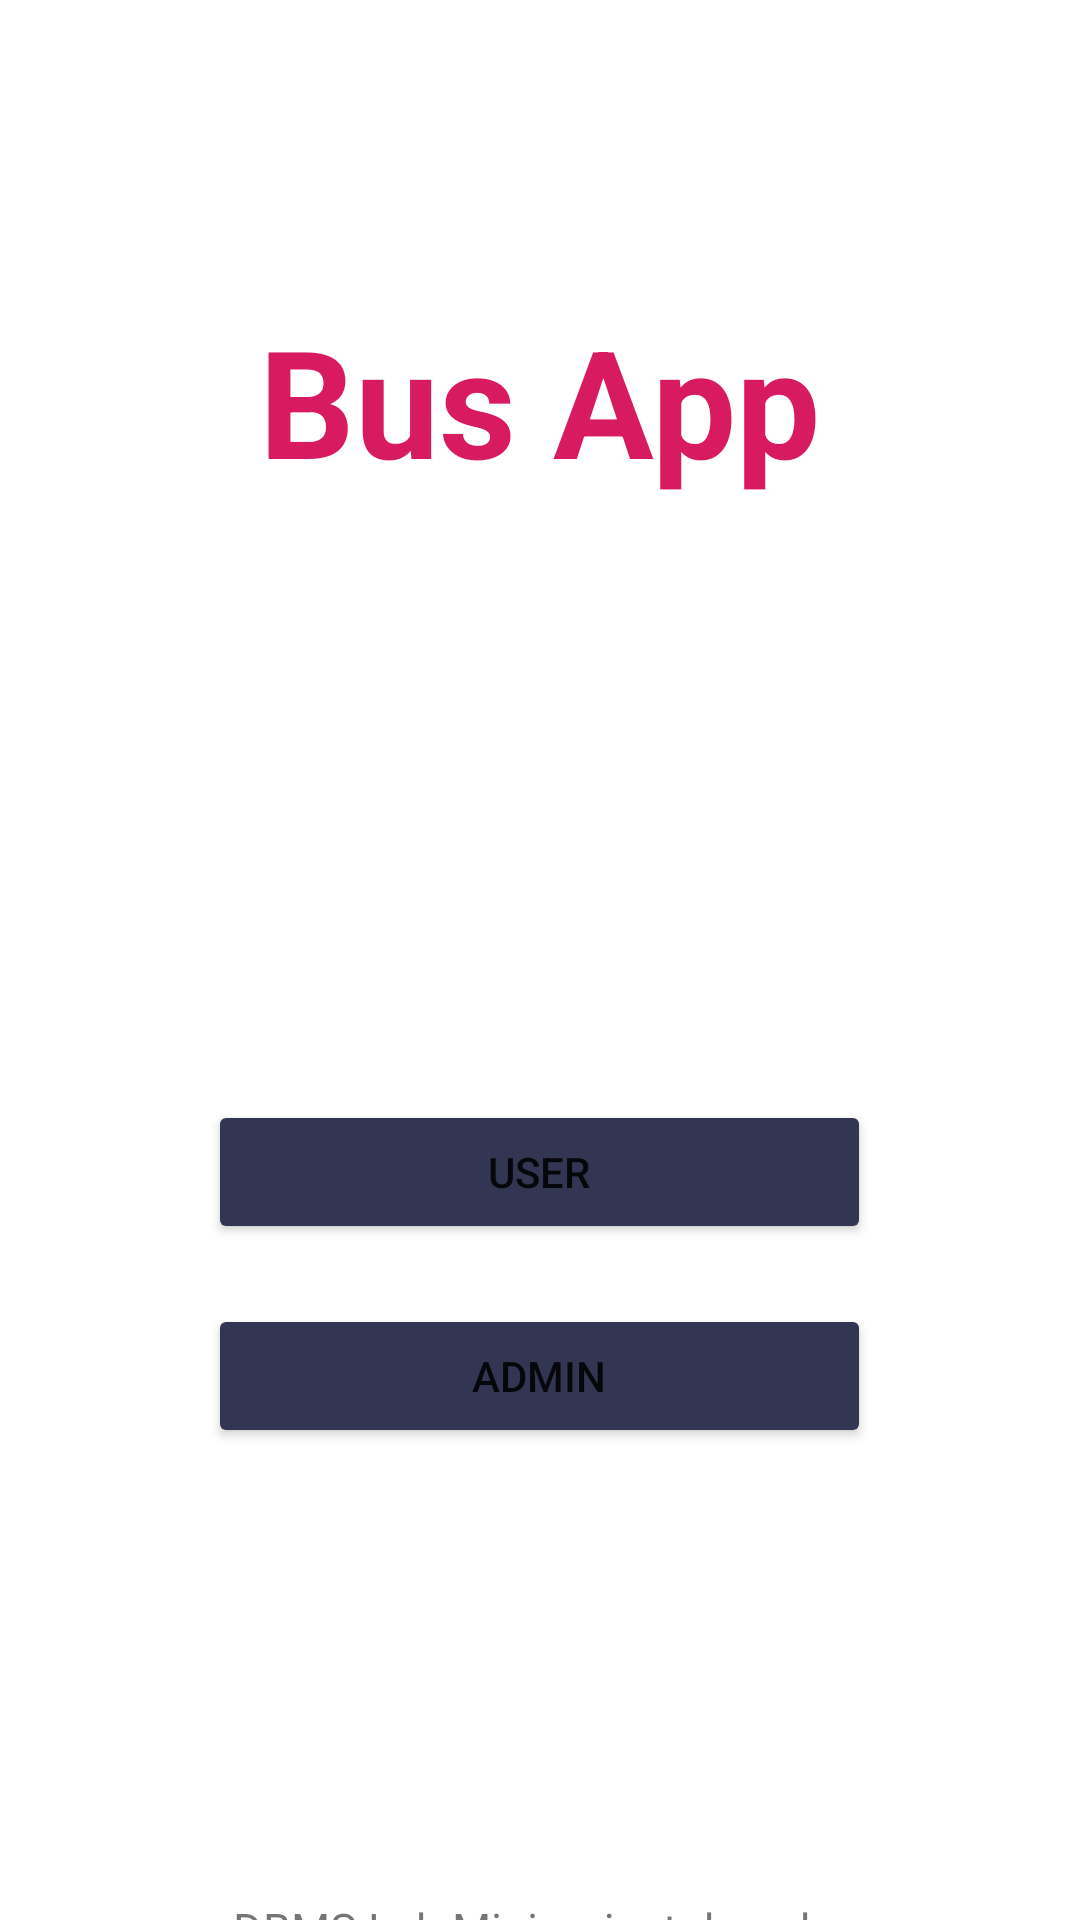

Android layout source for this screen:
<!-- AndroidManifest.xml: application theme Theme.BusApp -->
<!-- res/layout/activity_main.xml -->
<?xml version="1.0" encoding="utf-8"?>
<LinearLayout xmlns:android="http://schemas.android.com/apk/res/android"
    xmlns:app="http://schemas.android.com/apk/res-auto"
    xmlns:tools="http://schemas.android.com/tools"
    android:layout_width="match_parent"
    android:layout_height="match_parent"
    tools:context=".MainActivity"
    android:orientation="vertical"
    android:gravity="center|top"
    >
    <TextView
        android:layout_width="wrap_content"
        android:layout_height="wrap_content"
        android:layout_marginBottom="200dp"
        android:layout_marginTop="100dp"
        android:text="Bus App"
        android:textColor="#D81B60"
        android:textStyle="bold"
        android:textSize="50sp"
       />
    <LinearLayout
        android:layout_width="wrap_content"
        android:layout_height="wrap_content"
        android:orientation="vertical"
        android:layout_gravity="center"
        >
    <Button
        android:id="@+id/btnUser"
        android:layout_width="221dp"
        android:layout_height="wrap_content"
        android:gravity="center"
        android:backgroundTint="#333652"
        android:layout_marginBottom="20dp"
        android:text="User" />
    <Button
        android:id="@+id/btnAdmin"
        android:layout_width="221dp"
        android:layout_height="wrap_content"
        android:gravity="center"
        android:backgroundTint="#333652"
        android:text="Admin" />
    </LinearLayout>
    <TextView
        android:layout_width="wrap_content"
        android:layout_height="wrap_content"
        android:layout_marginTop="150dp"
        android:text="DBMS Lab Miniproject done by"
        android:textSize="15sp"
        />
    <TextView
        android:layout_width="wrap_content"
        android:layout_height="wrap_content"
        android:text="Ashwin Saji(45),"
        android:textSize="15sp"
        />
    <TextView
        android:layout_width="wrap_content"
        android:layout_height="wrap_content"
        android:text="Ankit John,"
        android:textSize="15sp"
        />
    <TextView
        android:layout_width="wrap_content"
        android:layout_height="wrap_content"
        android:text="Christopher Jacob"
        android:textSize="15sp"
        />

</LinearLayout>
<!-- resources referenced by this layout -->
<resources>
  <style name="Theme.BusApp" parent="Theme.MaterialComponents.DayNight.NoActionBar">
          
          <item name="colorPrimary">@color/black</item>
          <item name="colorPrimaryVariant">@color/black</item>
          <item name="colorOnPrimary">@color/white</item>
          
          <item name="colorSecondary">#D81B60</item>
          <item name="colorSecondaryVariant">#D81B60</item>
          <item name="colorOnSecondary">@color/black</item>
          
          <item name="android:statusBarColor" tools:targetApi="l">?attr/colorPrimaryVariant</item>
          
      </style>
  <color name="black">#FF000000</color>
  <color name="white">#FFFFFFFF</color>
</resources>
